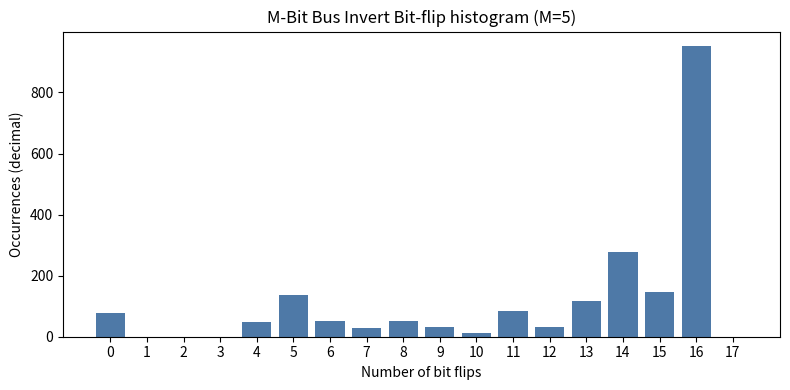

The script that saved this image:
import re
import matplotlib.pyplot as plt

raw = """
register           0: 04d
register           1: 000
register           2: 000
register           3: 000
register           4: 02f
register           5: 08a
register           6: 033
register           7: 01b
register           8: 035
register           9: 020
register          10: 00d
register          11: 054
register          12: 020
register          13: 074
register          14: 117
register          15: 093
register          16: 3b8
register          17: 000
"""

# Parse "register <idx>: <hexval>"
pairs = []
for m in re.finditer(r"register\s+(\d+):\s*([0-9a-fA-F]+)", raw):
    idx = int(m.group(1))
    count_dec = int(m.group(2), 16)  # hex → decimal
    pairs.append((idx, count_dec))

pairs.sort(key=lambda x: x[0])

# Optional: print the decimal values
for idx, c in pairs:
    print(f"register {idx:>2}: {c} (decimal)")

# Bar chart: x = bit flips (register index), y = count (decimal)
xs = [i for i, _ in pairs]
ys = [c for _, c in pairs]

plt.figure(figsize=(8, 4))
plt.bar(xs, ys, width=0.8, color="#4e79a7")
plt.xlabel("Number of bit flips")
plt.ylabel("Occurrences (decimal)")
plt.title("M-Bit Bus Invert Bit-flip histogram (M=5)")
plt.xticks(xs)
plt.tight_layout()
plt.show()